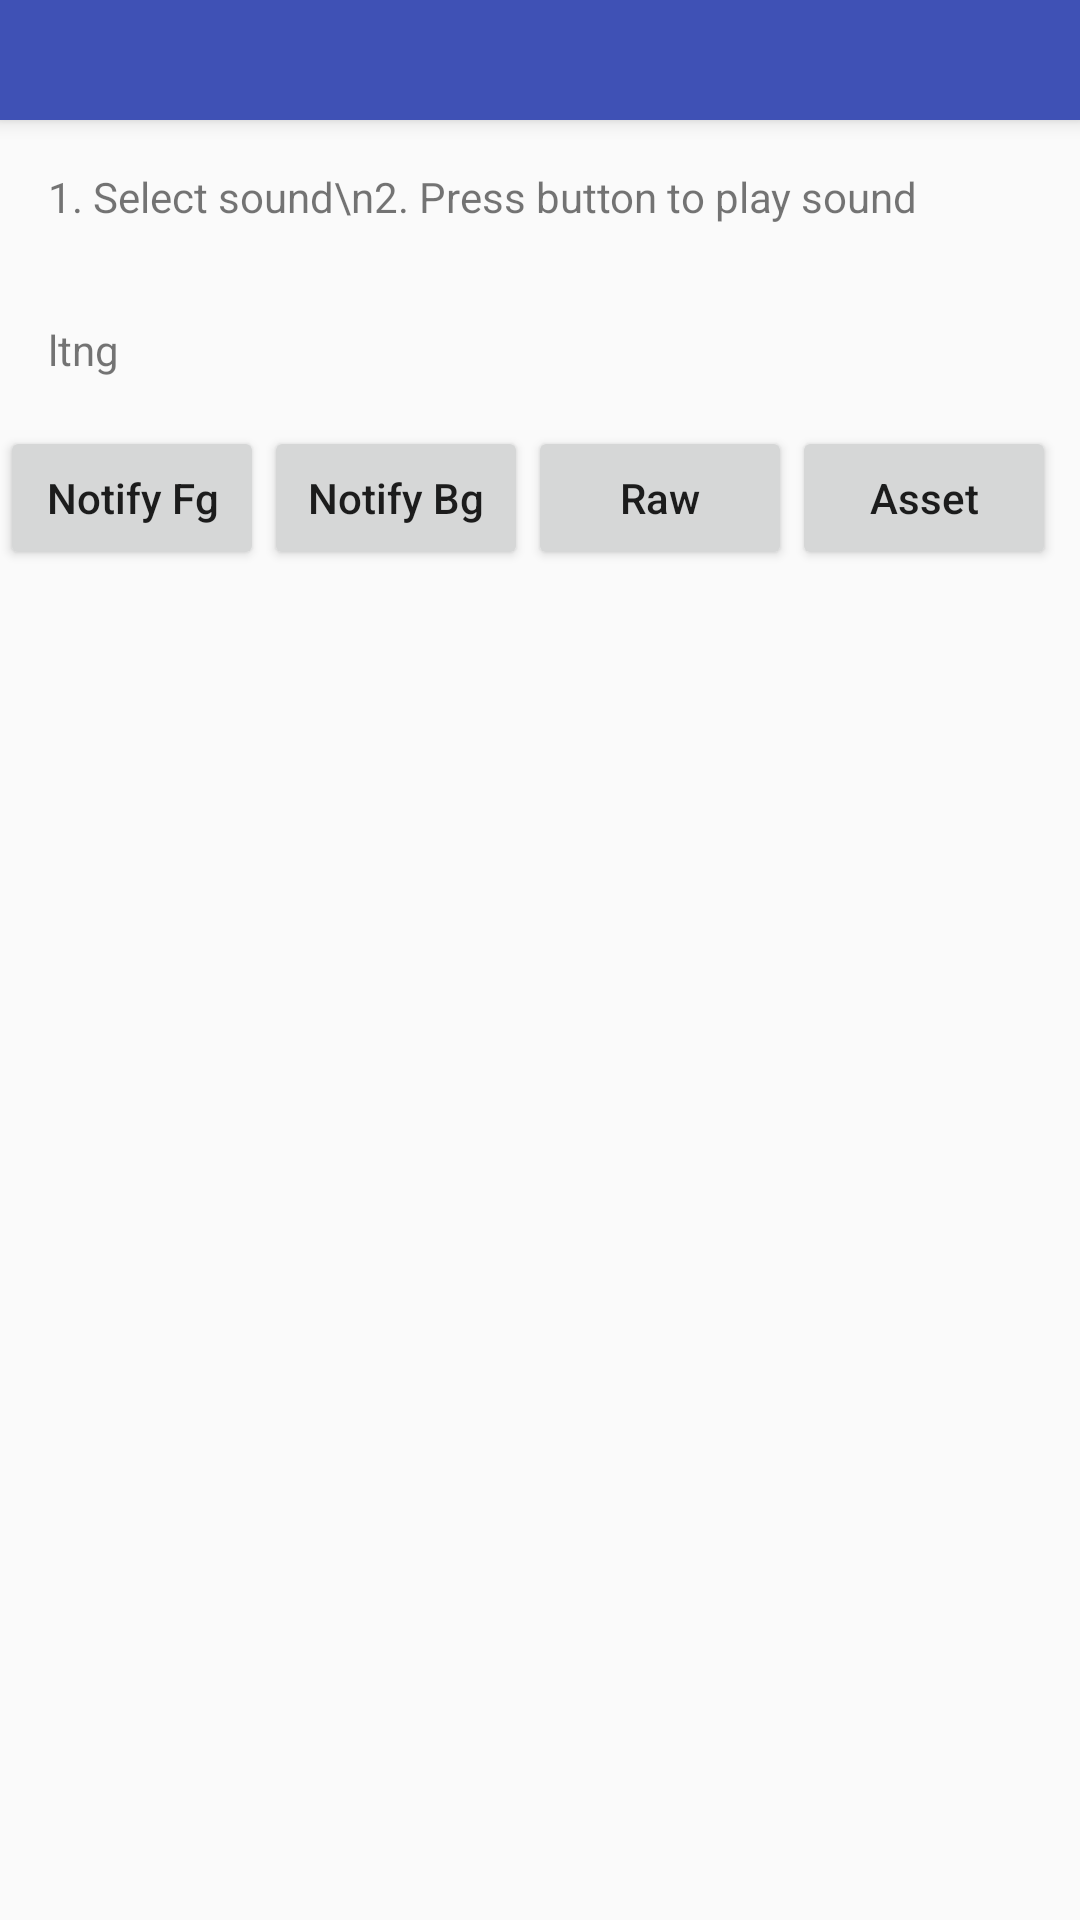

Layout XML and referenced resources for this Android screen:
<!-- AndroidManifest.xml: application theme AppTheme -->
<!-- res/layout/activity_scrolling.xml -->
<?xml version="1.0" encoding="utf-8"?>
<LinearLayout
    xmlns:android="http://schemas.android.com/apk/res/android"
    xmlns:app="http://schemas.android.com/apk/res-auto"
    android:orientation="vertical"
    android:layout_width="match_parent"
    android:layout_height="match_parent" >

    <androidx.appcompat.widget.Toolbar
        android:id="@+id/app_bar"
        android:layout_width="match_parent"
        android:layout_height="@dimen/app_bar_height"
        android:fitsSystemWindows="true"
        android:background="@color/colorPrimary"
        android:elevation="4dp"
        android:theme="@style/ThemeOverlay.AppCompat.Dark.ActionBar"
        app:popupTheme="@style/ThemeOverlay.AppCompat.Light" />

    <TextView
        android:layout_width="wrap_content"
        android:layout_height="wrap_content"
        android:layout_margin="@dimen/text_margin"
        android:text="1. Select sound\n2. Press button to play sound" />

    <TextView
        android:layout_width="wrap_content"
        android:layout_height="wrap_content"
        android:layout_margin="@dimen/text_margin"
        android:id="@+id/soundName"
        android:text="ltng" />

    <LinearLayout
        android:layout_width="match_parent"
        android:layout_height="wrap_content">
        <Button
            android:layout_width="wrap_content"
            android:layout_height="wrap_content"
            android:textAllCaps="false"
            android:text="Notify Fg"
            android:id="@+id/notifyFg" />

        <Button
            android:layout_width="wrap_content"
            android:layout_height="wrap_content"
            android:textAllCaps="false"
            android:text="Notify Bg"
            android:visibility="visible"
            android:id="@+id/notifyBg" />

        <Button
            android:layout_width="wrap_content"
            android:layout_height="wrap_content"
            android:textAllCaps="false"
            android:text="Raw"
            android:id="@+id/playRawBtn" />

        <Button
            android:layout_width="wrap_content"
            android:layout_height="wrap_content"
            android:textAllCaps="false"
            android:text="Asset"
            android:id="@+id/playAssetBtn" />



    </LinearLayout>

    <ListView
        android:id="@+id/listview"
        android:layout_width="match_parent"
        android:layout_height="0dp"
        android:layout_weight="1"
        android:choiceMode="singleChoice"
        android:scrollbars="vertical"
        android:listSelector="@drawable/list_selector"
        android:smoothScrollbar="true" />

</LinearLayout>
<!-- resources referenced by this layout -->
<resources>
  <color name="colorPrimary">#3F51B5</color>
  <dimen name="app_bar_height">40dp</dimen>
  <dimen name="text_margin">16dp</dimen>
  <!-- drawable list_selector (drawable) -->
  <?xml version="1.0" encoding="utf-8"?>
  <selector
      xmlns:android="http://schemas.android.com/apk/res/android"
      >
  
      <item android:state_enabled="true">
          <shape android:shape="rectangle">
              <solid android:color="#ff40c0ff" />
          </shape>
      </item>
  
      <item android:state_checked="true">
          <shape android:shape="rectangle">
              <solid android:color="#ff0000ff" />
          </shape>
      </item>
  
      <item android:state_selected="true">
          <shape android:shape="rectangle">
              <solid android:color="#ff00ff00" />
          </shape>
      </item>
  
      <item android:state_activated="true">
          <shape android:shape="rectangle">
              <solid android:color="#ffffff00" />
          </shape>
      </item>
  
      <item android:state_pressed="true">
          <shape android:shape="rectangle">
              <solid android:color="#ffc0" />
          </shape>
      </item>
  
      <item android:state_focused="true">
          <shape android:shape="rectangle">
              <solid android:color="#ffff40c0" />
          </shape>
      </item>
  
      <item>
          <shape android:shape="rectangle">
              <solid android:color="@android:color/transparent" />
          </shape>
      </item>
  
  </selector>
  <style name="AppTheme" parent="Theme.AppCompat.Light.NoActionBar">
          <item name="colorPrimary">@color/colorPrimary</item>
          <item name="colorPrimaryDark">@color/colorPrimaryDark</item>
          <item name="colorAccent">@color/colorAccent</item>
      </style>
  <color name="colorPrimaryDark">#303F9F</color>
  <color name="colorAccent">#FF4081</color>
</resources>
